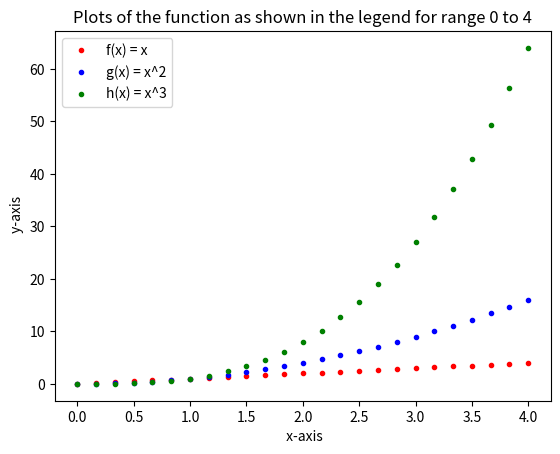

Generate this figure with matplotlib:
# [redacted]
# Weekly Task 08
# Program that plot the functions of f(x), g(x)=x^2, h(x) = x^3 in the range 0 to 4.

import matplotlib.pyplot as plt # matplotlib.pyplot imported library 
import numpy as np

x = np.linspace(0.0, 4.0, 25 )  # setting range 0 to 4 with 25 evenly spaced points between)

f = x       # defining f function
g = x**2    # defining g function
h = x**3    # defining h function

y1 = f      # defining y1 plot
y2 = g      # defining y2 plot
y3 = h      # defining y3 plot


plt.plot(x, y1, 'r.', label ="f(x) = x")   #plots x vs y1 
plt.plot(x, y2, 'b.', label ="g(x) = x^2")  #plots x vs y2
plt.plot(x, y3, 'g.', label ="h(x) = x^3")   #plots x vs y3

plt.legend() #displays labels
plt.title("Plots of the function as shown in the legend for range 0 to 4") #displays graph title
plt.xlabel (" x-axis") #displays x-axis heading
plt.ylabel (" y-axis") #displays y-axis heading
plt.show() #displays graph 


